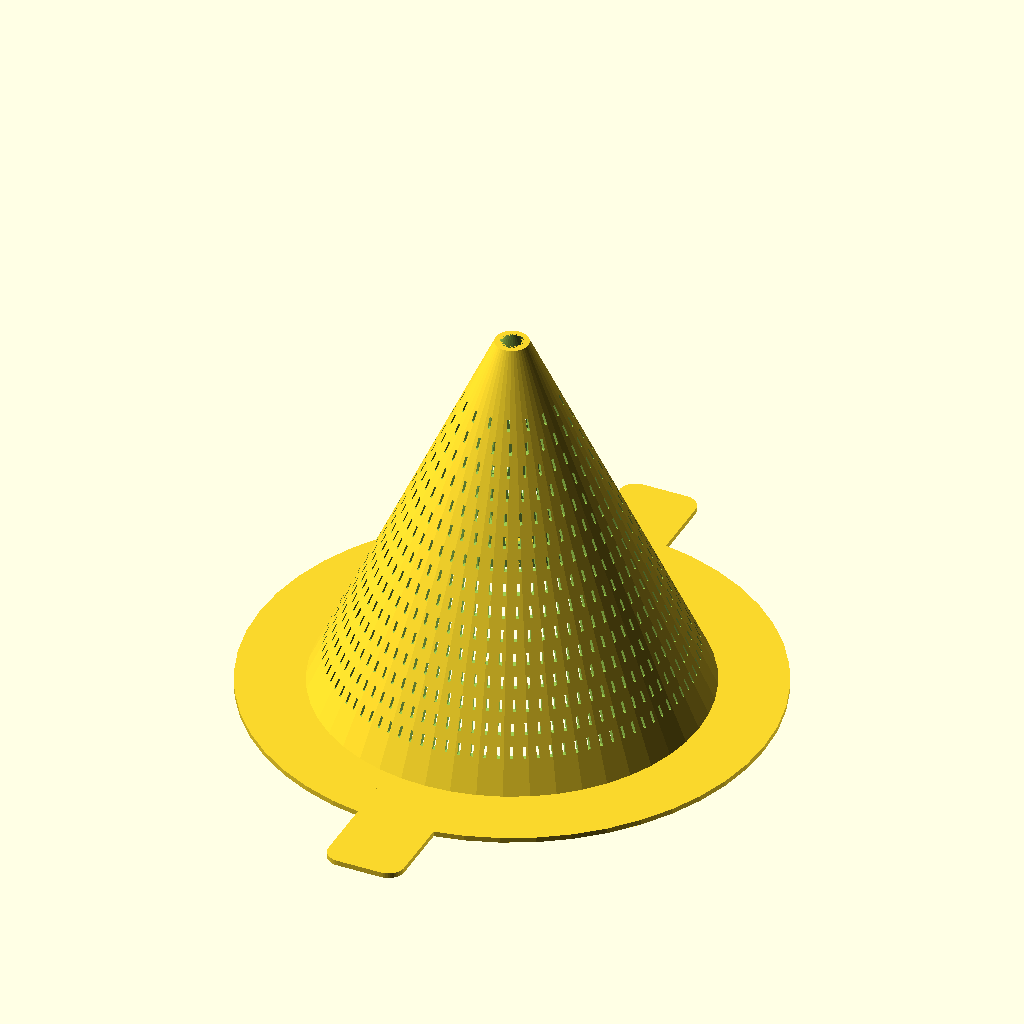
Cell 1: rendered with the file's own defaults.
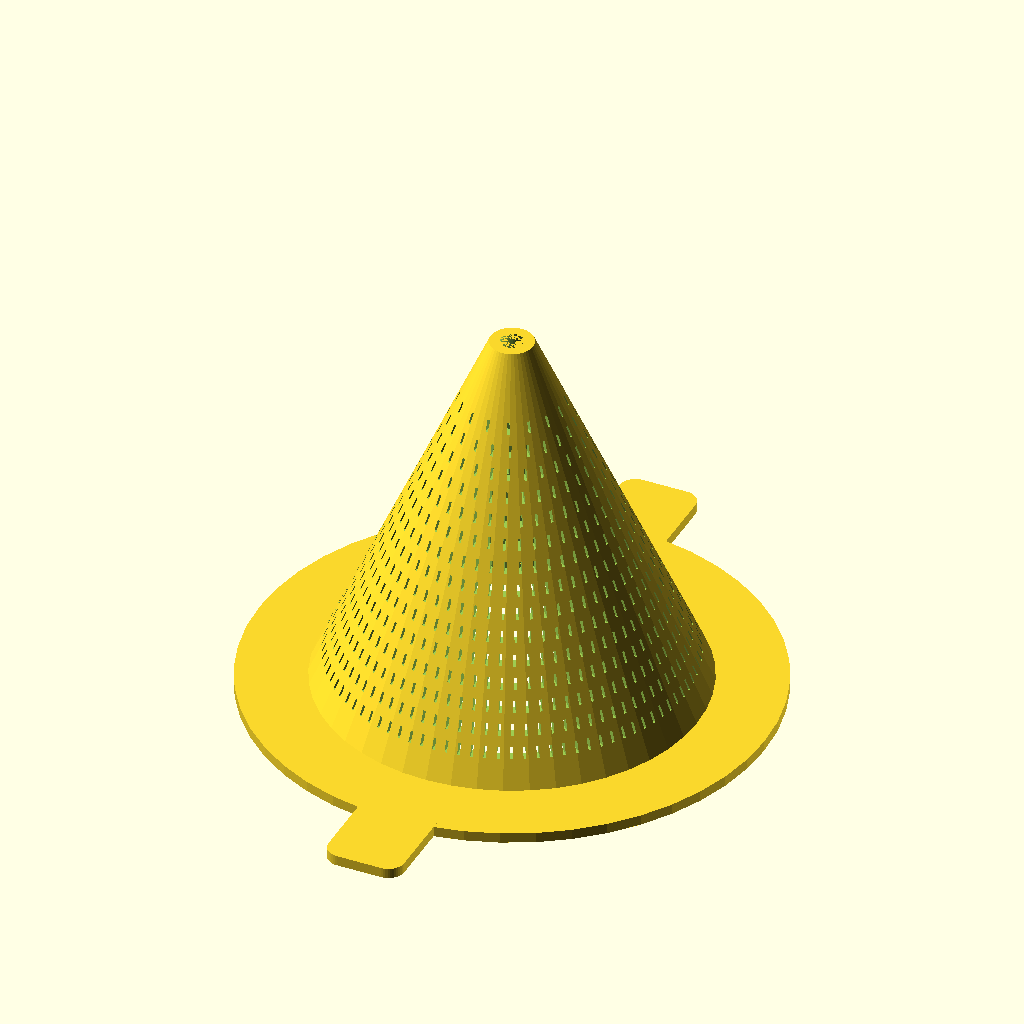
Cell 2 — WALL_THICKNESS set to 1.6, the other parameters unchanged.
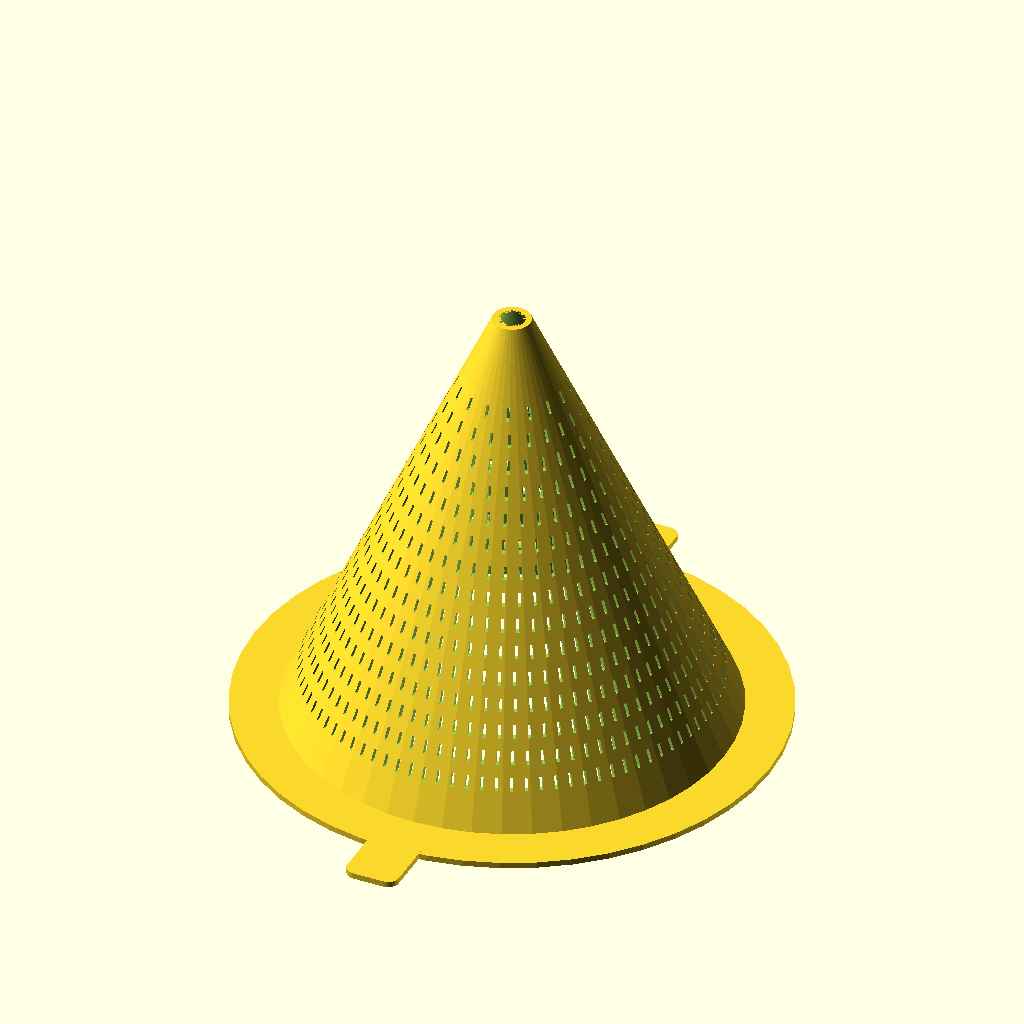
Cell 3 — BRIM_WIDTH set to 6, the other parameters unchanged.
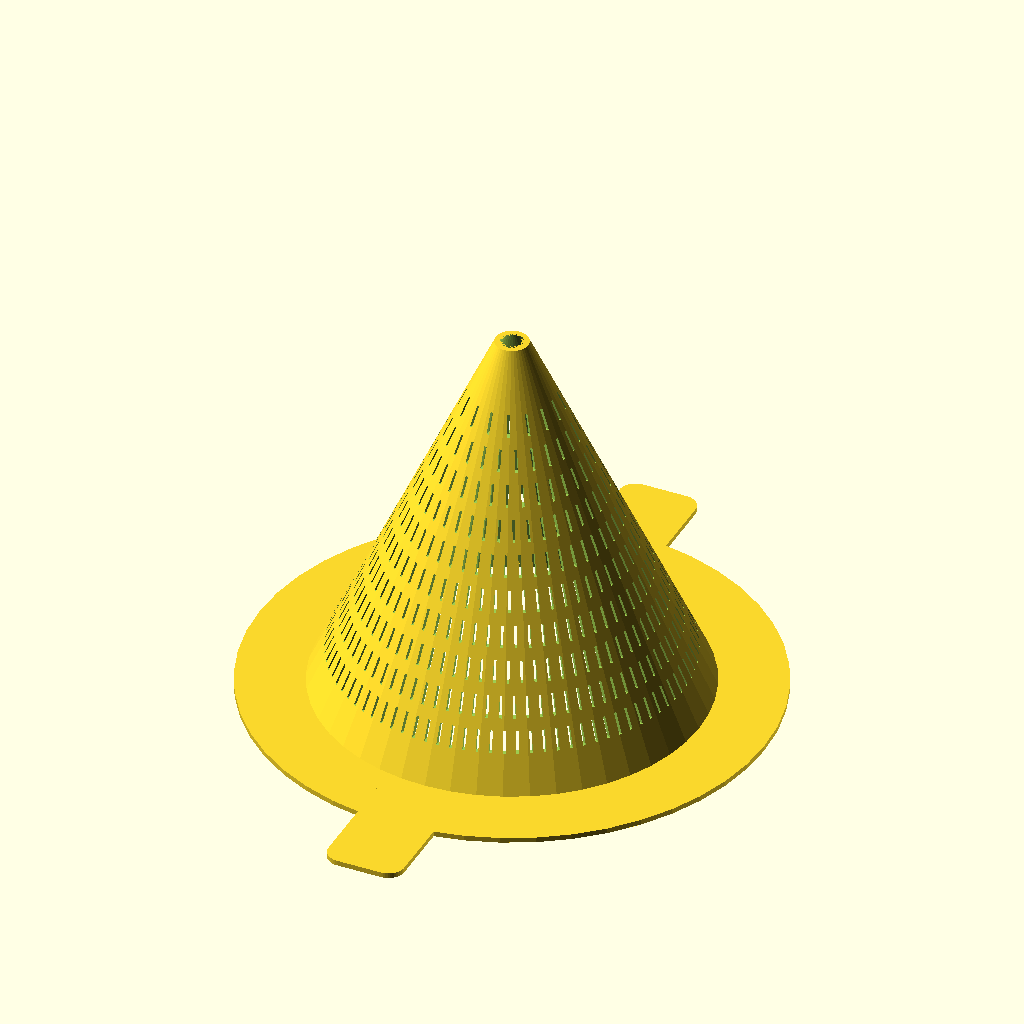
Cell 4 — GAP_HEIGHT set to 3, the other parameters unchanged.
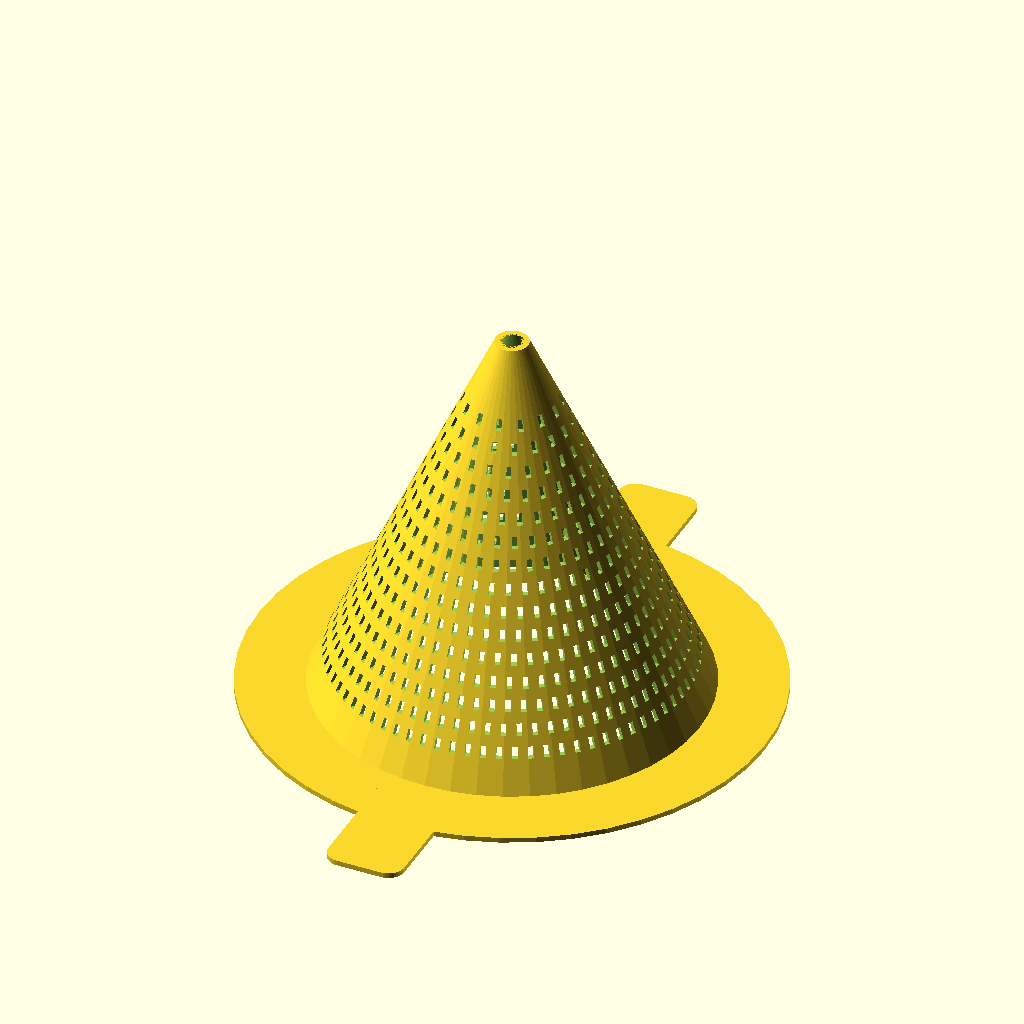
Cell 5 — GAP_WIDTH set to 0.8, the other parameters unchanged.
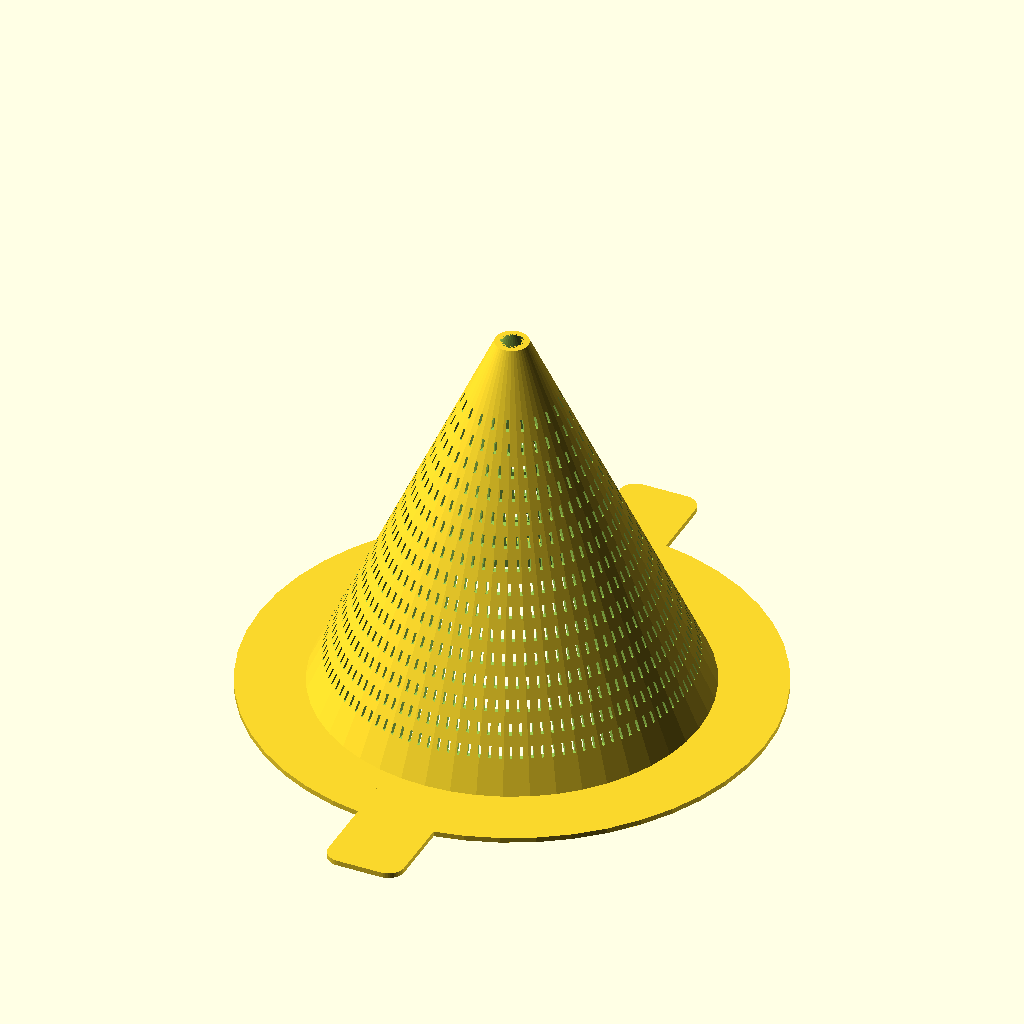
Cell 6: GAP_DISTANCE_HORIZONTAL = 1.2 (everything else at default).
The same orthographic view direction (rotation 55°, 0°, 25°; colour scheme Cornfield) for every cell, with the view re-fitted per cell, so scale and position can differ between cells.
Source of the model, models/fruit-fly-trap/generator.scad:
// This 3D model is published under CC BY-SA 4.0 by Stefan Schönberger <mail@sniner.net>
// Adapted for CanFactory: optional ventilation slots and unique, guarded cutters.
// This adaptation and generated geometry retain CC BY-SA 4.0.

SLOTS_ENABLED = true;

// ---------------------------------------------------------------

// Inner diameter of opening for fruit flies
NOZZLE_DIAMETER         =  3.5;
// Object wall thickness
WALL_THICKNESS          =  0.8; //[0.8:0.1:1.6]
// Width of the brim
BRIM_WIDTH              = 10.0; //[6:10]
// Brim with handles or not
BRIM_HANDLES            = true; //[true,false]

// Height of the air gaps
GAP_HEIGHT              =  1.6; //[1.0:0.2:3.0]
// Width of the air gaps
GAP_WIDTH               =  0.4; //[0.3:0.1:0.8]
// Distance between air gaps
GAP_DISTANCE_HORIZONTAL =  1.6; //[1.2:0.2:2]
// Distance between layers of air gaps
GAP_DISTANCE_VERTICAL   =  1.6; //[1.0:0.2:3.0]

// Less than the inner diameter of the tumbler/jar
TRAP_DIAMETER           = 60.0; //[40:100]
// Height of the trap; up to 2/3 of the inner height of the tumbler/jar
TRAP_HEIGHT             = 60.0; //[40:100]

OBJECT                  = "flytrap"; //[flytrap,demo]

ROUNDNESS               = 48; //[24,48,96]

// ---------------------------------------------------------------

module cone(diameter, height)
{
    difference() {
        cylinder(h=height, d2=diameter, d1=NOZZLE_DIAMETER+2*WALL_THICKNESS);
        translate([0, 0, -0.001])
        cylinder(h=height+0.002, d2=diameter-2*WALL_THICKNESS, d1=NOZZLE_DIAMETER);
    }
}

module grill_cutter(diameter, count, angle=0)
{
    translate([0, 0, -GAP_HEIGHT/2])
    if (count > 0) for (i = [0:count-1]) {
        rotate([0, 0, i*360/count+angle])
            cube([diameter/2+WALL_THICKNESS, GAP_WIDTH, GAP_HEIGHT], center=false);
    }
}

function circ(radius) = 2*PI*radius;

module cylinder_with_gaps(diameter, height)
{
    bottom_r = NOZZLE_DIAMETER*3/2;
    top_r    = diameter/2;
    bottom_h = height/6;
    top_h    = height-height/12;

    difference() {
        cylinder(d=diameter, h=height, center=false);

        l_height = top_h-bottom_h;
        layers = round((l_height+GAP_DISTANCE_VERTICAL)/(GAP_HEIGHT+GAP_DISTANCE_VERTICAL));
        layer_distance = (l_height-layers*GAP_HEIGHT)/(max(1, layers-1));
        if (layers > 0) for (l=[0:layers-1]) {
            h = l/layers;
            r = h*(top_r-bottom_r)+bottom_r;
            c = circ(r);
            lh = bottom_h+l*(GAP_HEIGHT+layer_distance);
            translate([0, 0, lh])
                grill_cutter(diameter=diameter, count=round(c/(GAP_DISTANCE_HORIZONTAL+GAP_WIDTH)));
        }

        translate([0, 0, height/2])
            cylinder(d1=NOZZLE_DIAMETER-2*WALL_THICKNESS, r2=top_r-WALL_THICKNESS, h=height+2, center=true);
    }
}

module cone_with_gaps(diameter, height)
{
    intersection() {
        cylinder_with_gaps(diameter, height);
        cone(diameter, height);
    }
}

module handle_form(w, h, c)
{
    hull() {
        translate([-w/2+c, h-c, 0]) circle(r=c);
        translate([w/2-c, h-c, 0]) circle(r=c);
        translate([-w/2, 0, 0]) square([w, h-c], center=false);
    }
}

module flytrap(diameter=60, height=60)
{
    // cone
    if (SLOTS_ENABLED) cone_with_gaps(diameter, height);
    else cone(diameter, height);
    // brim
    translate([0, 0, height-WALL_THICKNESS]) {
        difference() {
            cylinder(h=WALL_THICKNESS, d=diameter+2*BRIM_WIDTH);
            translate([0, 0, -WALL_THICKNESS/2]) cylinder(h=2*WALL_THICKNESS, d=diameter-2*WALL_THICKNESS);
        }
        if (BRIM_HANDLES) {
            // handle
            handle_size = 1.2*BRIM_WIDTH;
            linear_extrude(WALL_THICKNESS) {
                translate([0, diameter/2, 0])
                    handle_form(handle_size, handle_size+BRIM_WIDTH, BRIM_WIDTH/4);
                translate([0, -diameter/2, 0])
                rotate([0, 0, 180])
                    handle_form(handle_size, handle_size+BRIM_WIDTH, BRIM_WIDTH/4);
            }
        }
    }
}

module glass(diameter, height, thickness=2)
{
    translate([0, 0, (height-thickness)/2+thickness])
    difference() {
        cylinder(h=height-thickness, d=diameter, center=true);
        translate([0, 0, thickness]) cylinder(h=height, d=diameter-2*thickness, center=true);
    }
    translate([0, 0, thickness])
        hull() rotate_extrude() translate([diameter/2-thickness, 0, 0]) circle(r=thickness);
}


if (OBJECT=="flytrap") {
    translate([0, 0, TRAP_HEIGHT]) rotate([180, 0, 0])
        flytrap(TRAP_DIAMETER, TRAP_HEIGHT, $fn=ROUNDNESS);
} else {
    %color("white", 0.5) glass(TRAP_DIAMETER+10, TRAP_HEIGHT*1.3, $fn=ROUNDNESS);
    color("yellow") translate([0, 0, TRAP_HEIGHT*0.3+WALL_THICKNESS])
        flytrap(TRAP_DIAMETER, TRAP_HEIGHT, $fn=ROUNDNESS);
}

// vim: set et sw=4 ts=4:
Customizer parameters (derived from the source; name, type, default, range or options):
SLOTS_ENABLED: bool, default true
NOZZLE_DIAMETER: number, default 3.5
WALL_THICKNESS: number, default 0.8, range 0.8 to 1.6, step 0.1
BRIM_WIDTH: number, default 10, range 6 to 10
BRIM_HANDLES: bool, default true
GAP_HEIGHT: number, default 1.6, range 1 to 3, step 0.2
GAP_WIDTH: number, default 0.4, range 0.3 to 0.8, step 0.1
GAP_DISTANCE_HORIZONTAL: number, default 1.6, range 1.2 to 2, step 0.2
GAP_DISTANCE_VERTICAL: number, default 1.6, range 1 to 3, step 0.2
TRAP_DIAMETER: number, default 60, range 40 to 100
TRAP_HEIGHT: number, default 60, range 40 to 100
OBJECT: string, default "flytrap", options "flytrap", "demo"
ROUNDNESS: number, default 48, options 24, 48, 96
